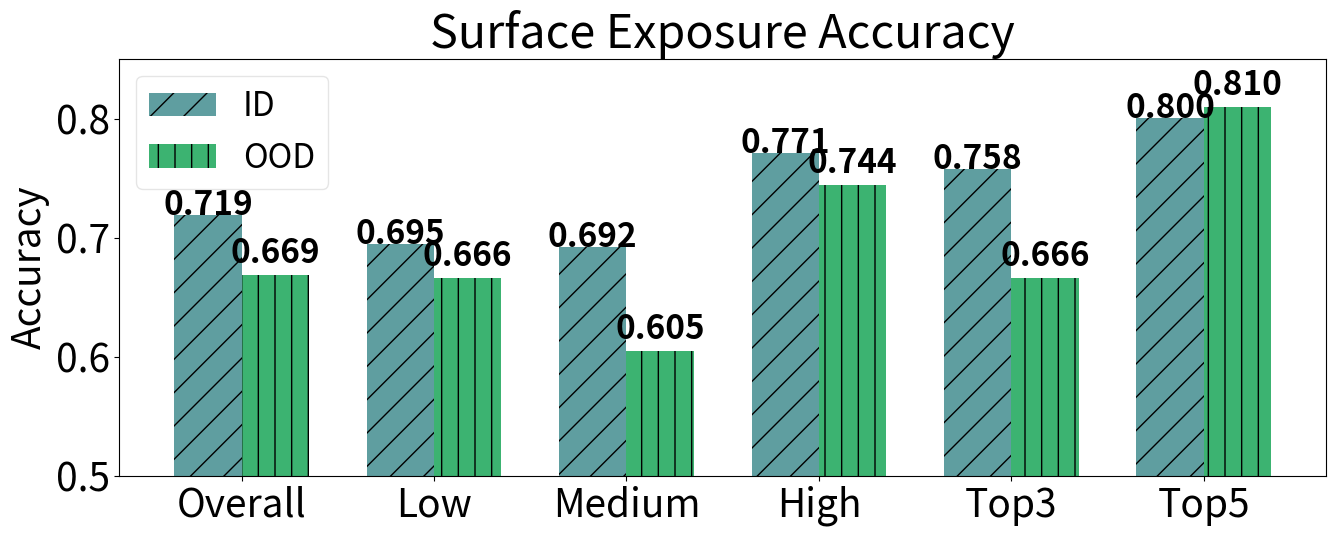

This figure's Python source:
import numpy as np
import matplotlib.pyplot as plt

# Metrics and scores
metrics = ["Overall", "Low", "Medium", "High", "Top3", "Top5"]
id_scores = np.array([0.719, 0.695, 0.692, 0.771, 0.758, 0.8001])
ood_scores = np.array([0.669, 0.666, 0.605, 0.744, 0.666, 0.8101])

# Setting the positions and width for the bars
pos = np.arange(len(metrics))
bar_width = 0.35

# fontsize 18
plt.rcParams.update({'font.size': 28,})
plt.figure(figsize=(14, 6))

# Plotting ID scores
plt.bar(pos - bar_width/2, id_scores, bar_width, label='ID', color='cadetblue',hatch='/')
# add text above bar
for i, v in enumerate(id_scores):
    plt.text(i - bar_width/2, v, f"{v:.3f}", color='black', ha='center',
             fontdict={'fontweight': 'bold', 'fontsize': 24})

# Plotting OOD scores
plt.bar(pos + bar_width/2, ood_scores, bar_width, label='OOD', color='mediumseagreen',hatch='|')
# add text above bar
for i, v in enumerate(ood_scores):
    plt.text(i + bar_width/2, v + 0.01, f"{v:.3f}", color='black', ha='center',
             fontdict={'fontweight': 'bold', 'fontsize': 24})

# Adding the aesthetics
# plt.xlabel('Metric')
plt.ylabel('Accuracy')
plt.title('Surface Exposure Accuracy')
plt.xticks(pos, metrics)
plt.ylim(0.5, 0.85)
# place legend at (0.1, 0.4)
plt.legend(fontsize=24,bbox_to_anchor=(0, 1), loc='upper left', framealpha=0.5)

# Show the plot
plt.tight_layout()
plt.show()
